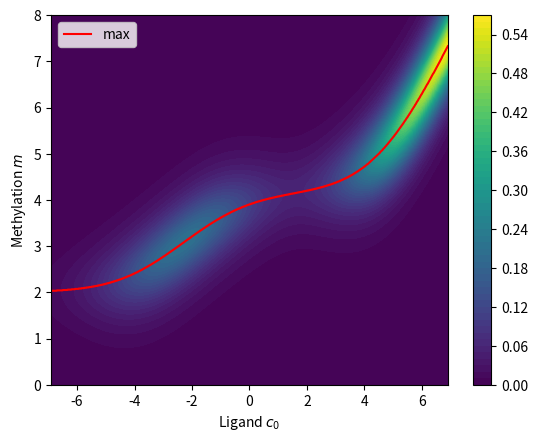
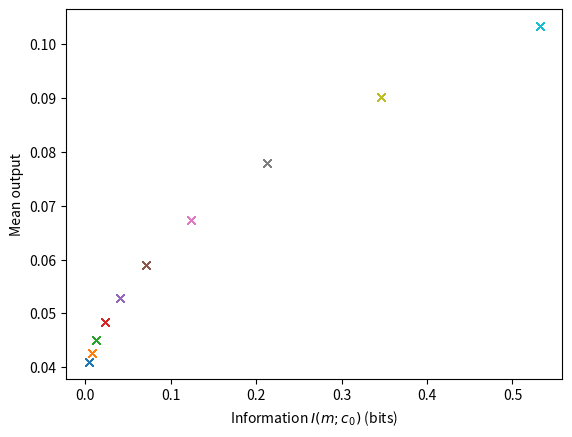

The matplotlib source for these figures, in order:
"""
Simulation of E. coli drift and mutual information

References:
    - Micali: Drift and Behavior of E. coli Cells by Micali et al. - Biophysical Journal 2017 (https://www.sciencedirect.com/science/article/pii/S0006349517310755)
    - Taylor: Information and fitness by Taylor, Tishby, and Bialek - arXiv 2007 (https://arxiv.org/abs/0712.4382)
    - Clausznitzer: Chemotactic Response and Adaptation Dynamics in Escherichia coli by Clausznitzer et al. - PLOS Computational Biology 2010 (https://journals.plos.org/ploscompbiol/article?id=10.1371/journal.pcbi.1000784)
"""

import matplotlib.pyplot as plt
import numpy as np

# Set up parameters and equations
cmap = plt.get_cmap('viridis')
eps = np.spacing(1)

# Methylation and ligand levels
L = 1000  # Number of levels
mi = np.linspace(8, 0, L)  # Methylation levels
ci = np.logspace(-3, 3, L)  # Ligand levels (LOG SPACE)
dm = np.mean(np.diff(mi[::-1]))  # Differences between methylation levels
dc = np.mean(np.diff(ci))  # Differences between ligand levels (note: intervals in c are not constant due to log space)

[c, m] = np.meshgrid(ci, mi)  # Mesh grid of ligand and methylation levels

# Fitness function - estimated

# Parameters (Micali table S1)
N = 5  # Cooperative receptor number (paper uses 13, range[5; 13])
va = 1 / 3  # Fraction of Tar receptors (paper uses 1 / 3)
vs = 2 / 3  # Fraction of Tsr receptors (paper uses 1 / 3)
Kaon = 0.5  # Active receptors dissociation constant Tar (mM, paper uses 1.0)
Kson = 100000  # Active receptors dissociation constant Tsr (mM, paper uses 1E6)
Kaoff = 0.02  # Inactive receptors dissociation constant Tar (mM, paper uses 0.03)
Ksoff = 100  # Inactive receptors dissociation constant Tsr (mM, paper uses 100)
k = 1  # TODO: what is this? motor dissociation constant?
YT = 9.7  # Total concentration of CheY (muM, paper uses 7.9, range [6; 9.7])

# Phosphorylation rate parameters (Micali equation S28)
nu = 0.01  # TODO: where is this from and what is it?

kyp = 100  # Rate constant k_y^+ for reaction CheY + ATP --> CheY_p + ADP (muM^{-1}s^{-1})
kym = nu * kyp  # Rate constant k_y^- for reaction CheY_p + ADP --> CheY + ATP (muM^{-1}s^{-1})

kzp = 30  # Rate constant k_z^+ for reaction CheY_p + ADP --> CheY + ADP + Pi (s^{-1})
kzm = nu * kzp  # Rate constant k_z^- for reaction CheY + ADP + Pi --> CheY_p + ADP (s^{-1})

# Methylation rate parameters (Micali equation S29)
kRp = 0.0069  # Rate constant k_R^+ for reaction [m]_0 + SAM --> [m + 1]_0 + SAH (s^{-1})
kRm = nu * kRp  # Rate constant k_R^- for reaction [m + 1]_0 + SAH --> [m]_0 + SAM (s^{-1})
kBp = 0.12  # Rate constant k_B^+ for reaction [m + 1]_1 + H2O --> [m]_1 + CH3OH (s^{-1})
kBm = nu * kBp  # Rate constant k_B^+ for reaction [m]_1 + CH3OH --> [m + 1]_1 + H2O (s^{-1})
mT = 1e4  # Total number of methylation sites

# Ligand (local) gradient steepness
rel_grad = 0.75

# Methylation free energy (Monod-Wyman-Changeux (MWC) model, Clausznitzer equation 5)
mE = 1 - 0.5 * m

# Free energy difference of on/off states of receptor complex (MWC model, Clausznitzer equation 5)
dF = N * (  # cooperative receptor number
        mE +  # methylation energy
        va * np.log((1 + c / Kaoff) / (1 + c / Kaon)) +  # Tar receptor
        vs * np.log((1 + c / Ksoff) / (1 + c / Kson))  # Tsr receptor
)

# Receptor activity (MWC model, Clausznitzer equation 5)
A = 1 / (1 + np.exp(dF))

# Derivative of free energy with respect to ligand concentration (Micali equation 1 and S20)
dFdc = N * (  # cooperative receptor number
        va * (c / (c + Kaoff) - c / (c + Kaon)) +  # Tar receptor
        vs * (c / (c + Ksoff) - c / (c + Kson))  # Tsr receptor
)

# Drift velocity (Micali equation 1) TODO: why k * A instead of function K(<A>)?
vd = k * A * (1 - A) * dFdc * rel_grad

# Entropy production from phosphorylation and methylation
Yp = (kyp * A + kzm) * YT / ((kyp + kym) * A + kzp + kzm)  # TODO: Micali equation S4???
dSdty = (kyp * (YT - Yp) - kym * Yp) * A * np.log((kyp * (YT - Yp)) / (kym * Yp)) + \
        (kzp * Yp - kzm * (YT - Yp)) * np.log((kzp * Yp) / (kzm * (YT - Yp)))  # Micali equation S28 without Boltzmann constant kb
dSdtm = (kRp - kRm) * (1 - A) * mT * np.log(kRp / kRm) + \
        (kBp - kBm) * A**3 * mT * np.log(kBp / kBm)  # Micali equation S29 without Boltzmann constant kb
EP = (dSdty + dSdtm) / 1000  # Micali equation S29 (divide by 1000 to use smaller values)

# Choose an output(drift vd or entropy production EP)
# output = EP
output = vd

# Input - output curve of methylation and ligand concentration vs output

plt.contourf(np.log(c), m, output, levels=64, cmap=cmap)
plt.colorbar()
maxi = np.argmax(output, axis=0)  # Index in each column corresponding to maximum
plt.plot(np.log(ci), mi[maxi], color='red', label='max')
plt.legend(loc='upper left')
plt.xlabel('Ligand $c_0$')
plt.ylabel('Methylation $m$')
plt.show()

# Distribution of external states of c
r = 0.1  # 2;
Pc = np.exp(-r * c) / np.sum(np.exp(-r * c) * dc, axis=0)  # TODO: is this supposed to be nearly all 0.000999???

# Functions to iterate


def Eqn2(Pmc):
    return np.sum(Pmc * Pc * dc, axis=1)  # This should give a vector of Nm by 1


def Eqn5(Pm, lam):
    return np.exp(lam * vd) * Pm / np.sum(Pm * np.exp(lam * vd) * dm, axis=0)  # This should give a matrix of Nm by Nc


# Iterate mutual information algorithm

# TODO: why are the numbers slightly different from Matlab? Is it just differences in numerical precision?
# TODO: should 0 information have 0 drift instead of 0.04 drift?

iimax = int(2e4)  # 10
etol = 1e-1  # -4, -5
for lam in np.logspace(0, 1, 10):  # (1, 2, 10)
    print(f'Lambda = {lam:.2f}')

    # Pick an initial guess for Pmc and Pm
    Pmi = np.ones(m.shape)
    # print(dm)
    # print(np.sum(Pmi * dm, axis=1)
    Pmi = Pmi / np.sum(Pmi * dm, axis=0)
    # 'this is normalised!'
    Pmci = Eqn5(Pmi, lam)  # columns not normalised!!!!

    for ii in range(iimax):
        # print(ii)
        Pmo = Pmi
        Pmi = Eqn2(Pmci)  # NaN!!!!
        Pmci = Eqn5(Pmi, lam)
        # print(np.linalg.norm(Pmi - Pmo) * dm)

        if np.linalg.norm(Pmi - Pmo) * dm <= etol:
            print(f'Converged for lambda = {lam:.2f} after {ii + 1} iterations')
            Imin = np.sum(dc * Pc * np.sum(dm * Pmci * np.log2(eps + Pmci / (eps + Pmi)), axis=0), axis=1)  # Mutual information Eq.1
            outmax = np.sum(dc * Pc * np.sum(dm * Pmci * output, axis=0), axis=1)  # Mean fitness from Eq.4
            print(outmax[0])
            plt.plot(Imin, outmax, 'x')
            break

plt.ylabel('Mean output')
plt.xlabel('Information $I(m; c_0)$ (bits)')
plt.show()

# Conditional probability for final lambda value
# plt.contourf(log(c), m, Pmci, 64, cmap=cmap)
# plt.colorbar()
# plt.ylabel('$P(m|c)$')
# plt.xlabel('Ligand $c$')

# Export plot

exportOptions = {
    'Format': 'eps2',
    'Color': 'rgb',
    'Width': 10,
    'Resolution': 300,
    'FontMode': 'fixed',
    'FontSize': 10,
    'LineWidth': 2
}

# TODO: convert to Python
# ylim([0 0.01])
# xlim([0 2])
# set(gcf, 'PaperUnits', 'centimeters')
# filename = ['informationfitnesscurve'];
# exportfig(gcf, [filename '.eps'], exportOptions);
# system(['epstopdf ' filename '.eps']);
# system(['rm ' filename '.eps']);
